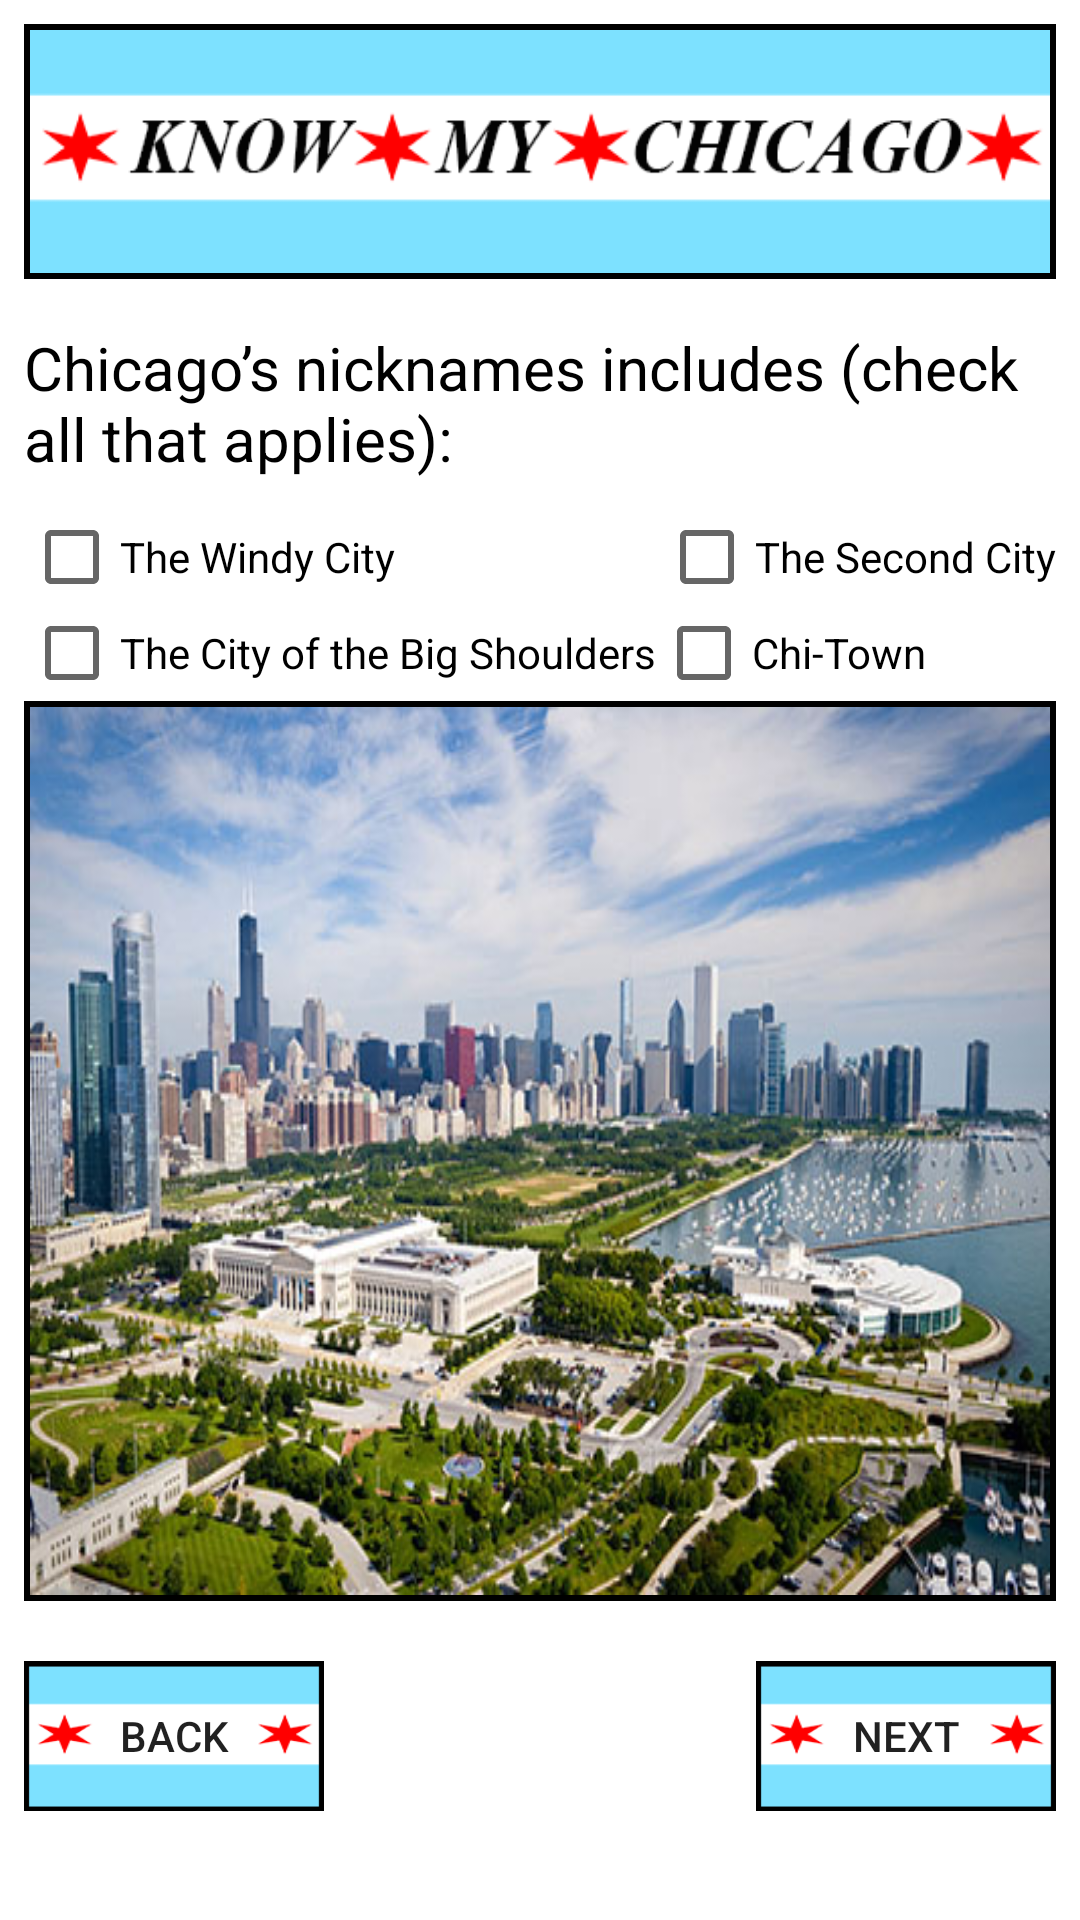

This screen was rendered from an Android layout file. Write that file and the resources it references.
<!-- AndroidManifest.xml: application theme AppTheme -->
<!-- res/layout/activity_question__ten.xml -->
<?xml version="1.0" encoding="utf-8"?>
<ScrollView xmlns:android="http://schemas.android.com/apk/res/android"
    xmlns:tools="http://schemas.android.com/tools"
    android:layout_width="match_parent"
    android:layout_height="match_parent"
    android:padding="8dp"
    tools:context="org.nthree.knowmychicago.Question_Ten">

    <RelativeLayout
        android:layout_width="match_parent"
        android:layout_height="match_parent"
        >

        <ImageView
            android:id="@+id/logo"
            android:layout_width="match_parent"
            android:layout_height="85dp"
            android:layout_centerHorizontal="true"
            android:scaleType="fitXY"
            android:src="@drawable/chicago"
            android:background="@drawable/boarder_style2"
            android:cropToPadding="true"
            android:padding="2dp"
            />


        <TextView
            android:id="@+id/Q10"
            style="@style/HeaderQuestions"
            android:layout_below="@id/logo"
            android:text="@string/question10"
            android:layout_marginBottom="10dp"/>


       <CheckBox
           android:id="@+id/checkbox1"
           android:layout_below="@id/Q10"
           android:layout_width="wrap_content"
           android:layout_height="wrap_content"
           android:text="The Windy City"/>

        <CheckBox
            android:id="@+id/checkbox2"
            android:layout_below="@id/Q10"
            android:layout_width="wrap_content"
            android:layout_height="wrap_content"
            android:layout_alignParentRight="true"
            android:text="The Second City"/>

        <CheckBox
            android:id="@+id/checkbox3"
            android:layout_below="@id/checkbox1"
            android:layout_width="wrap_content"
            android:layout_height="wrap_content"
            android:text="The City of the Big Shoulders"/>

        <CheckBox
            android:id="@+id/checkbox4"
            android:layout_below="@id/checkbox2"
            android:layout_width="wrap_content"
            android:layout_height="wrap_content"

            android:layout_toRightOf="@+id/checkbox3"
            android:text="Chi-Town"/>

        <ImageView
            android:id="@+id/chicago"
            android:layout_height="300dp"
            android:layout_width="match_parent"
            android:src="@drawable/chicago_landscape"
            android:padding="2dp"
            android:cropToPadding="true"
            android:background="@drawable/boarder_style2"
            android:scaleType="fitXY"
            android:layout_below="@+id/checkbox4"


            />


        <Button
            android:id="@+id/Back"
            android:layout_below="@id/chicago"
            android:layout_alignParentLeft="true"
            android:layout_centerHorizontal="true"
            android:layout_alignParentBottom="true"
            android:layout_width="100dp"
            android:layout_height="50dp"
            android:background="@drawable/buttons2"
            android:layout_marginTop="20dp"
            android:text="Back"
            android:onClick="PreviousPage"

            />

        <Button
            android:id="@+id/Next"
            android:layout_width="100dp"
            android:layout_height="50dp"
            android:layout_below="@id/chicago"
            android:layout_alignParentRight="true"
            android:layout_centerHorizontal="true"
            android:layout_alignParentBottom="true"
            android:background="@drawable/buttons2"
            android:layout_marginTop="20dp"
            android:onClick="NextPage"
            android:text="Next" />



    </RelativeLayout>


</ScrollView>
<!-- resources referenced by this layout -->
<resources>
  <!-- drawable boarder_style2 (drawable) -->
  <?xml version="1.0" encoding="utf-8"?>
  <shape xmlns:android="http://schemas.android.com/apk/res/android"
      android:shape="rectangle">
  
      <stroke
          android:width="10dp"
          android:color="#000000"
  
          />
  
      <solid android:color="#000000" />
  
      <padding
          android:right="5dp"
          android:bottom="5dp"
          android:left="5dp"
          android:top="5dp"
          />
  
  
  </shape>
  <!-- drawable buttons2: png bitmap (drawable, 22240 bytes) -->
  <!-- drawable chicago: png bitmap (drawable, 24365 bytes) -->
  <!-- drawable chicago_landscape: jpg bitmap (drawable, 94627 bytes) -->
  <string name="question10">Chicago\’s nicknames includes (check all that applies): </string>
  <style name="HeaderQuestions">
          <item name="android:textSize">20sp</item>
          <item name="android:layout_width">wrap_content</item>
          <item name="android:layout_height">wrap_content</item>
          <item name="android:textColor">#000000</item>
          <item name="android:layout_marginTop">16dp</item>
          <item name="android:layout_marginBottom">32sp</item>
      </style>
  <style name="AppTheme" parent="Theme.AppCompat.Light.NoActionBar">
          
  
          <item name="colorPrimary">@color/colorPrimary</item>
          <item name="colorPrimaryDark">@color/colorPrimaryDark</item>
          <item name="colorAccent">#FF0000</item>
          <item name="android:background">#ffffff</item>
      </style>
  <color name="colorPrimary">#3F51B5</color>
  <color name="colorPrimaryDark">#303F9F</color>
</resources>
